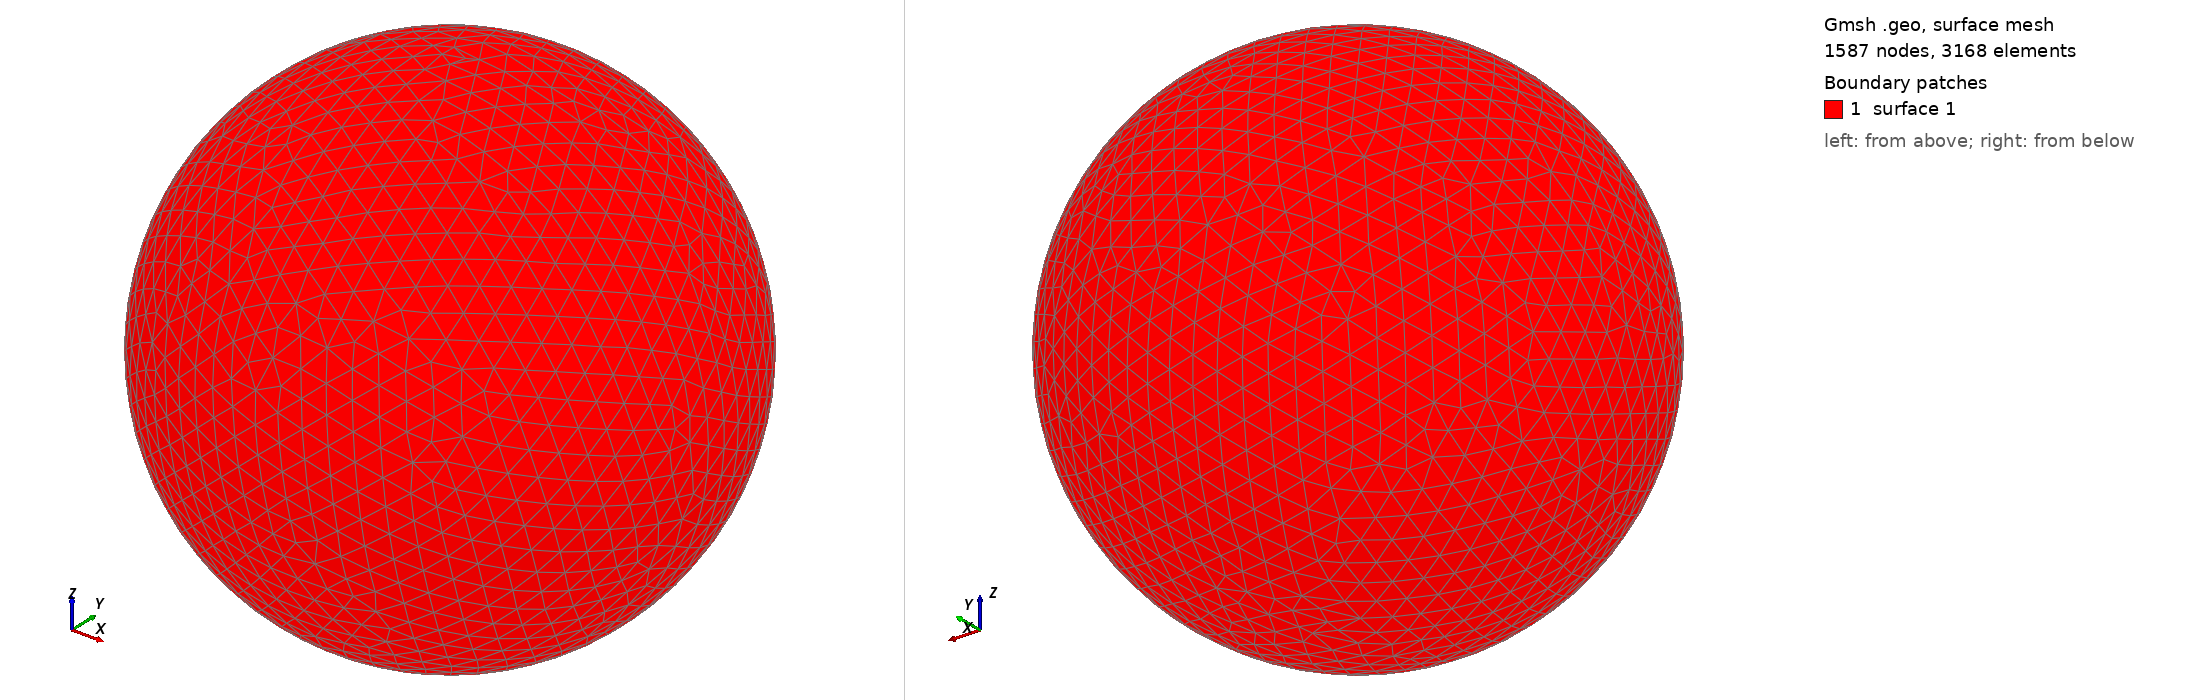

Gmsh geometry script, surface-meshed: 1587 nodes, 3168 surface elements. Boundary patches (legend numbers): 1 surface 1. Left view from above one corner, right view from below the opposite corner. The script declares no physical surfaces, so the legend lists its geometric surfaces. The drawing asked Gmsh for element sizes between 1% and 20% of the model's largest extent; the script's own settings can give other sizes.

=== shot1176.geo (drawn) ===
SetFactory("OpenCASCADE");
Point(1) = {0,0,0,0};
Sphere(1) = {0,0,0,0.02575000};
MeshSize{ PointsOf{ Surface{:}; } } = 0.002575000;
Mesh.ElementOrder=1;
Mesh.Format=39;
